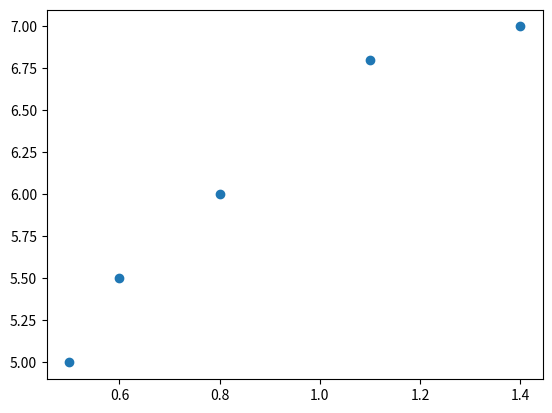

Write the Python code that produced this figure. (Note: this script raises an exception after producing the figure.)
import matplotlib.pyplot as plt



def abline(slope, intercept):
    """Plot a line from slope and intercept"""
    axes = plt.gca()
    x_vals = np.array(axes.get_xlim())
    y_vals = intercept + slope * x_vals
    return plt.plot(x_vals, y_vals, '-')    



training_data = [[0.5,5],[0.6,5.5],[0.8,6],[1.1,6.8],[1.4,7]]

learning_rate = 0.2

num_iterations = 1000

m_grad = 0
b_grad = 0

m = 0
b = 0

x = []
y = []
for i,v in enumerate(training_data):
    x.append(v[0])
    y.append(v[1])

for i in range(num_iterations):    
    for obs in zip(x,y):

        m_grad = -(2/num_iterations) * obs[0] * (obs[1] - (obs[0] * m + b))
        b_grad = -(2/num_iterations) * (obs[1] - (obs[0] * m + b))
#         print("m_grad: {}".format(m_grad))
#         print("b_grad: {}".format(b_grad))

    m -= learning_rate * m_grad
    b -= learning_rate * b_grad
    print("b: {}".format(b))
    print("m: {}".format(m))

plt.scatter(x,y)
abline(m, b)

plt.show()
